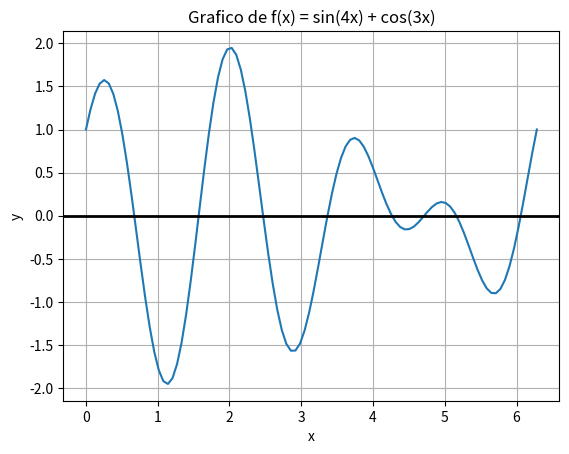

Here is the Python script that generated this plot:
import numpy as np
import matplotlib.pyplot as plt

def f(x):
    return np.sin(4*x) + np.cos(3*x)

x = np.linspace(0,2*np.pi,100)
y = f(x)

plt.plot(x,y)
plt.title("Grafico de f(x) = sin(4x) + cos(3x)")
plt.xlabel("x")
plt.ylabel("y")
plt.grid()
plt.axhline(0, color='black', lw=2)
plt.show()
